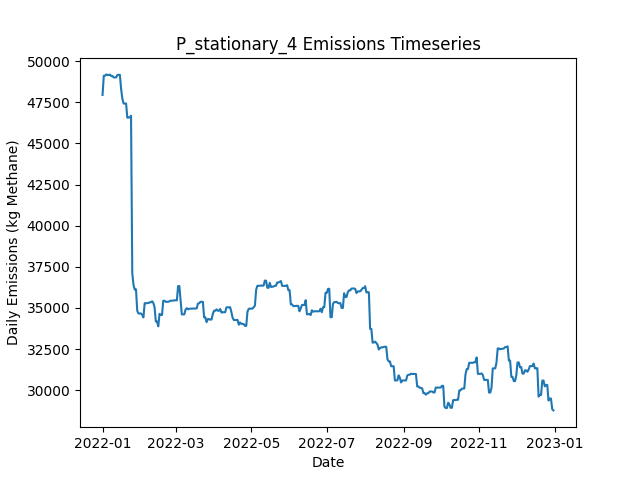

Values plotted in this chart, from the file beside it:
Date, Daily Emissions (Kg Methane), Daily Mitigable Emissions (Kg Methane), Daily Non-Mitigable Emissions (Kg Methan…, Daily Cost ($), Active Leaks, New Leaks, Leaks Repaired, Leaks Naturally Repaired, Leaks Tagged, Daily Repair Cost ($), Daily Natural Repair Cost ($), stationary Deployment Cost ($), stationary Sites flagged for Follow-Up, stationary Leaks tagged for repair, stationary Sites Visited, stationary Travel Time (Minutes), stationary Survey Time (Minutes), OGI_FU Deployment Cost ($), OGI_FU Sites flagged for Follow-Up, OGI_FU Leaks tagged for repair, OGI_FU Sites Visited, OGI_FU Travel Time (Minutes), OGI_FU Survey Time (Minutes)
2022-01-01, 47945, 10119, 37826, 6030, 365, 366, 0, 1, 0.00000, 0.00000, 200, 6030, 0, , 10, 0, 0, 0.00000, , 0, 0, 0, 0
2022-01-02, 49110, 10126, 38984, 30, 369, 4, 0, 0, 0.00000, 0.00000, 0.00000, 30, 0, , 10, 0, 0, 0.00000, , 0, 0, 0, 0
2022-01-03, 49109, 10125, 38984, 30, 367, 0, 0, 2, 0.00000, 0.00000, 400, 30, 0, , 10, 0, 0, 0.00000, , 0, 0, 0, 0
2022-01-04, 49192, 10208, 38984, 30, 368, 1, 0, 0, 0.00000, 0.00000, 0.00000, 30, 0, , 10, 0, 0, 0.00000, , 0, 0, 0, 0
2022-01-05, 49151, 10168, 38984, 30, 366, 1, 0, 3, 0.00000, 0.00000, 600, 30, 0, , 10, 0, 0, 0.00000, , 0, 0, 0, 0
2022-01-06, 49151, 10168, 38984, 30, 366, 0, 0, 0, 0.00000, 0.00000, 0.00000, 30, 0, , 10, 0, 0, 0.00000, , 0, 0, 0, 0
2022-01-07, 49180, 10197, 38984, 30, 367, 2, 0, 1, 0.00000, 0.00000, 200, 30, 0, , 10, 0, 0, 0.00000, , 0, 0, 0, 0
2022-01-08, 49089, 10105, 38984, 30, 365, 0, 0, 2, 0.00000, 0.00000, 400, 30, 0, , 10, 0, 0, 0.00000, , 0, 0, 0, 0
2022-01-09, 49097, 10113, 38984, 30, 368, 3, 0, 0, 0.00000, 0.00000, 0.00000, 30, 0, , 10, 0, 0, 0.00000, , 0, 0, 0, 0
2022-01-10, 49007, 10127, 38880, 3030, 368, 1, 0, 0, 253, 0.00000, 0.00000, 30, 10, , 10, 0, 0, 3000, , 253, 9, 360, 1080
2022-01-11, 49007, 10127, 38880, 530, 368, 0, 0, 0, 23, 0.00000, 0.00000, 30, 0, , 10, 0, 0, 500, , 23, 1, 30, 120
2022-01-12, 49008, 10128, 38880, 30, 369, 1, 0, 0, 0.00000, 0.00000, 0.00000, 30, 0, , 10, 0, 0, 0.00000, , 0, 0, 0, 0
2022-01-13, 49159, 10279, 38880, 30, 371, 2, 0, 0, 0.00000, 0.00000, 0.00000, 30, 0, , 10, 0, 0, 0.00000, , 0, 0, 0, 0
2022-01-14, 49166, 10286, 38880, 30, 373, 2, 0, 0, 0.00000, 0.00000, 0.00000, 30, 0, , 10, 0, 0, 0.00000, , 0, 0, 0, 0
2022-01-15, 49166, 10286, 38880, 30, 373, 0, 0, 0, 0.00000, 0.00000, 0.00000, 30, 0, , 10, 0, 0, 0.00000, , 0, 0, 0, 0
2022-01-16, 48302, 10286, 38016, 30, 372, 0, 0, 0, 0.00000, 0.00000, 0.00000, 30, 0, , 10, 0, 0, 0.00000, , 0, 0, 0, 0
2022-01-17, 47715, 10286, 37428, 30, 370, 0, 0, 0, 0.00000, 0.00000, 0.00000, 30, 0, , 10, 0, 0, 0.00000, , 0, 0, 0, 0
2022-01-18, 47421, 10286, 37135, 30, 369, 0, 0, 0, 0.00000, 0.00000, 0.00000, 30, 0, , 10, 0, 0, 0.00000, , 0, 0, 0, 0
2022-01-19, 47421, 10286, 37135, 3030, 369, 0, 0, 0, 258, 0.00000, 0.00000, 30, 10, , 10, 0, 0, 3000, , 258, 9, 360, 1080
2022-01-20, 47425, 10290, 37135, 530, 370, 1, 0, 0, 23, 0.00000, 0.00000, 30, 0, , 10, 0, 0, 500, , 23, 1, 30, 120
2022-01-21, 46561, 10290, 36271, 30, 369, 0, 0, 0, 0.00000, 0.00000, 0.00000, 30, 0, , 10, 0, 0, 0.00000, , 0, 0, 0, 0
2022-01-22, 46573, 10303, 36271, 30, 371, 2, 0, 0, 0.00000, 0.00000, 0.00000, 30, 0, , 10, 0, 0, 0.00000, , 0, 0, 0, 0
2022-01-23, 46573, 10303, 36271, 30, 371, 0, 0, 0, 0.00000, 0.00000, 0.00000, 30, 0, , 10, 0, 0, 0.00000, , 0, 0, 0, 0
2022-01-24, 46680, 10409, 36271, 30, 371, 1, 0, 1, 0.00000, 0.00000, 200, 30, 0, , 10, 0, 0, 0.00000, , 0, 0, 0, 0
2022-01-25, 37120, 849.6, 36271, 42430, 161, 2, 212, 0, 0.00000, 42400, 0.00000, 30, 0, , 10, 0, 0, 0.00000, , 0, 0, 0, 0
2022-01-26, 36393, 312.8, 36081, 3830, 142, 2, 19, 0, 0.00000, 3800, 0.00000, 30, 0, , 10, 0, 0, 0.00000, , 0, 0, 0, 0
2022-01-27, 36110, 323, 35787, 30, 144, 3, 0, 0, 0.00000, 0.00000, 0.00000, 30, 0, , 10, 0, 0, 0.00000, , 0, 0, 0, 0
2022-01-28, 36132, 344.7, 35787, 3030, 146, 2, 0, 0, 61, 0.00000, 0.00000, 30, 10, , 10, 0, 0, 3000, , 61, 9, 360, 1080
2022-01-29, 34834, 377.9, 34456, 530, 147, 4, 0, 1, 4, 0.00000, 200, 30, 0, , 10, 0, 0, 500, , 4, 1, 30, 120
2022-01-30, 34663, 397.2, 34266, 30, 149, 3, 0, 0, 0.00000, 0.00000, 0.00000, 30, 0, , 10, 0, 0, 0.00000, , 0, 0, 0, 0
2022-01-31, 34663, 397.2, 34266, 30, 149, 0, 0, 0, 0.00000, 0.00000, 0.00000, 30, 0, , 10, 0, 0, 0.00000, , 0, 0, 0, 0
2022-02-01, 34664, 397.6, 34266, 30, 150, 1, 0, 0, 0.00000, 0.00000, 0.00000, 30, 0, , 10, 0, 0, 0.00000, , 0, 0, 0, 0
2022-02-02, 34581, 401.3, 34180, 30, 150, 1, 0, 0, 0.00000, 0.00000, 0.00000, 30, 0, , 10, 0, 0, 0.00000, , 0, 0, 0, 0
2022-02-03, 34423, 243.2, 34180, 1030, 146, 2, 5, 1, 0.00000, 1000, 200, 30, 0, , 10, 0, 0, 0.00000, , 0, 0, 0, 0
2022-02-04, 35287, 243.2, 35044, 30, 147, 1, 0, 0, 0.00000, 0.00000, 0.00000, 30, 0, , 10, 0, 0, 0.00000, , 0, 0, 0, 0
2022-02-05, 35287, 243.2, 35044, 30, 147, 0, 0, 0, 0.00000, 0.00000, 0.00000, 30, 0, , 10, 0, 0, 0.00000, , 0, 0, 0, 0
2022-02-06, 35296, 251.9, 35044, 3030, 148, 1, 0, 0, 63, 0.00000, 0.00000, 30, 10, , 10, 0, 0, 3000, , 63, 9, 360, 1080
2022-02-07, 35296, 251.9, 35044, 530, 148, 0, 0, 0, 4, 0.00000, 0.00000, 30, 0, , 10, 0, 0, 500, , 4, 1, 30, 120
2022-02-08, 35342, 298.2, 35044, 30, 150, 2, 0, 0, 0.00000, 0.00000, 0.00000, 30, 0, , 10, 0, 0, 0.00000, , 0, 0, 0, 0
2022-02-09, 35343, 299.3, 35044, 30, 151, 1, 0, 0, 0.00000, 0.00000, 0.00000, 30, 0, , 10, 0, 0, 0.00000, , 0, 0, 0, 0
2022-02-10, 35405, 361.5, 35044, 30, 152, 1, 0, 0, 0.00000, 0.00000, 0.00000, 30, 0, , 10, 0, 0, 0.00000, , 0, 0, 0, 0
2022-02-11, 35302, 361.5, 34940, 30, 151, 0, 0, 0, 0.00000, 0.00000, 0.00000, 30, 0, , 10, 0, 0, 0.00000, , 0, 0, 0, 0
2022-02-12, 35041, 187.4, 34854, 2430, 139, 1, 12, 0, 0.00000, 2400, 0.00000, 30, 0, , 10, 0, 0, 0.00000, , 0, 0, 0, 0
2022-02-13, 34177, 187.4, 33990, 30, 138, 0, 0, 0, 0.00000, 0.00000, 0.00000, 30, 0, , 10, 0, 0, 0.00000, , 0, 0, 0, 0
2022-02-14, 34177, 187.4, 33990, 30, 138, 0, 0, 0, 0.00000, 0.00000, 0.00000, 30, 0, , 10, 0, 0, 0.00000, , 0, 0, 0, 0
2022-02-15, 33883, 187, 33696, 3030, 136, 0, 0, 1, 57, 0.00000, 200, 30, 10, , 10, 0, 0, 3000, , 57, 9, 360, 1080
2022-02-16, 34643, 186.8, 34456, 530, 135, 1, 0, 1, 4, 0.00000, 200, 30, 0, , 10, 0, 0, 500, , 4, 1, 30, 120
2022-02-17, 34571, 218.7, 34353, 30, 135, 1, 0, 0, 0.00000, 0.00000, 0.00000, 30, 0, , 10, 0, 0, 0.00000, , 0, 0, 0, 0
2022-02-18, 34571, 218.7, 34353, 30, 135, 0, 0, 0, 0.00000, 0.00000, 0.00000, 30, 0, , 10, 0, 0, 0.00000, , 0, 0, 0, 0
2022-02-19, 35435, 218.4, 35217, 30, 135, 1, 0, 1, 0.00000, 0.00000, 200, 30, 0, , 10, 0, 0, 0.00000, , 0, 0, 0, 0
2022-02-20, 35439, 221.9, 35217, 30, 136, 2, 0, 0, 0.00000, 0.00000, 0.00000, 30, 0, , 10, 0, 0, 0.00000, , 0, 0, 0, 0
2022-02-21, 35372, 155.1, 35217, 1430, 129, 0, 7, 0, 0.00000, 1400, 0.00000, 30, 0, , 10, 0, 0, 0.00000, , 0, 0, 0, 0
2022-02-22, 35372, 155.7, 35217, 30, 131, 2, 0, 0, 0.00000, 0.00000, 0.00000, 30, 0, , 10, 0, 0, 0.00000, , 0, 0, 0, 0
2022-02-23, 35376, 159.2, 35217, 30, 132, 1, 0, 0, 0.00000, 0.00000, 0.00000, 30, 0, , 10, 0, 0, 0.00000, , 0, 0, 0, 0
2022-02-24, 35405, 188.5, 35217, 3030, 134, 2, 0, 0, 54, 0.00000, 0.00000, 30, 10, , 10, 0, 0, 3000, , 54, 9, 360, 1080
2022-02-25, 35443, 226.7, 35217, 530, 135, 1, 0, 0, 4, 0.00000, 0.00000, 30, 0, , 10, 0, 0, 500, , 4, 1, 30, 120
2022-02-26, 35444, 227.7, 35217, 30, 137, 2, 0, 0, 0.00000, 0.00000, 0.00000, 30, 0, , 10, 0, 0, 0.00000, , 0, 0, 0, 0
2022-02-27, 35444, 227.7, 35217, 30, 137, 0, 0, 0, 0.00000, 0.00000, 0.00000, 30, 0, , 10, 0, 0, 0.00000, , 0, 0, 0, 0
2022-02-28, 35464, 246.9, 35217, 30, 140, 3, 0, 0, 0.00000, 0.00000, 0.00000, 30, 0, , 10, 0, 0, 0.00000, , 0, 0, 0, 0
2022-03-01, 35464, 246.9, 35217, 30, 140, 0, 0, 0, 0.00000, 0.00000, 0.00000, 30, 0, , 10, 0, 0, 0.00000, , 0, 0, 0, 0
... 305 more rows
